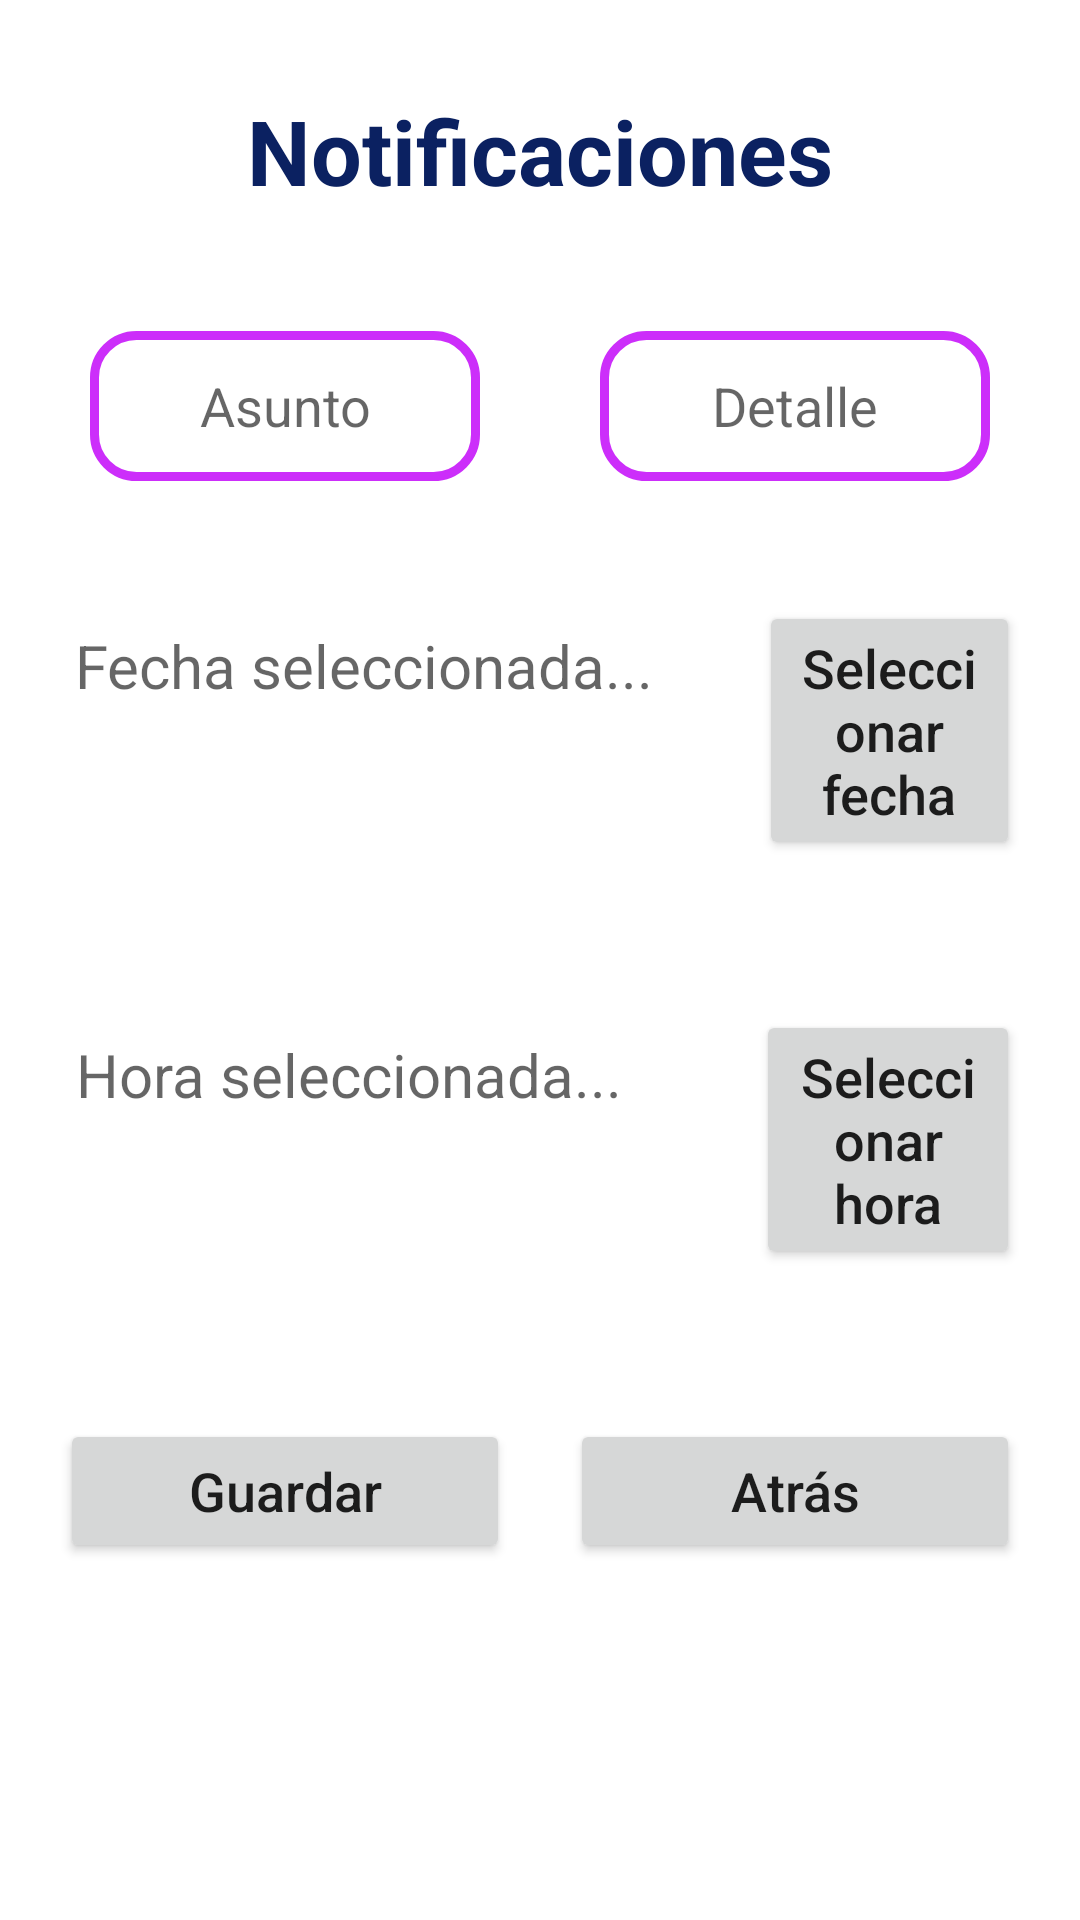

Android layout source for this screen:
<!-- AndroidManifest.xml: application theme Theme.TrabajoFinal -->
<!-- res/layout/activity_alarma.xml -->
<?xml version="1.0" encoding="utf-8"?>
<androidx.constraintlayout.widget.ConstraintLayout xmlns:android="http://schemas.android.com/apk/res/android"
    xmlns:app="http://schemas.android.com/apk/res-auto"
    xmlns:tools="http://schemas.android.com/tools"
    android:layout_width="match_parent"
    android:layout_height="match_parent"
    android:orientation="vertical"
    tools:context=".AlarmaActivity">

    <LinearLayout
        android:layout_width="match_parent"
        android:layout_height="wrap_content"
        android:orientation="vertical"
        tools:ignore="MissingConstraints">

        <TextView
            android:layout_margin="30dp"
            android:layout_width="match_parent"
            android:layout_height="wrap_content"
            android:text="@string/tvNotificaion"
            android:gravity="center_horizontal"
            android:textSize="30sp"
            android:textStyle="bold"
            android:textColor="#0B2161"/>

        <LinearLayout
            android:layout_width="match_parent"
            android:layout_height="wrap_content"
            android:orientation="horizontal"
            android:layout_margin="10dp">
        <EditText
            android:id="@+id/asunto"
            android:layout_width="200dp"
            android:layout_height="50dp"
            android:hint="@string/Asunto"
            android:gravity="center"
            android:background="@drawable/bordes"
            android:layout_marginLeft="20dp"
            android:layout_marginRight="20dp"
            android:layout_weight="1"/>

            <EditText
                android:layout_width="200dp"
                android:layout_height="50dp"
                android:hint="@string/Detalle"
                android:id="@+id/detalle"
                android:gravity="center"
                android:background="@drawable/bordes"
                android:layout_marginLeft="20dp"
                android:layout_marginRight="20dp"
                android:layout_weight="1"/>
    </LinearLayout>
        <LinearLayout
            android:layout_width="match_parent"
            android:layout_height="wrap_content"
            android:orientation="horizontal"
            tools:ignore="MissingConstraints"
            android:layout_marginBottom="10dp"
            android:layout_marginTop="10dp">

            <TextView
                android:id="@+id/tv_fecha"
                android:padding="5dp"
               android:gravity="center"
                android:layout_margin="20dp"
                android:textSize="20sp"
                android:hint="@string/FechaSeleccionada"
                android:layout_width="wrap_content"
                android:layout_height="wrap_content"/>

            <Button
                android:padding="10dp"
                android:id="@+id/btn_SelFecha"
                android:layout_width="wrap_content"
                android:layout_height="wrap_content"
                android:textAllCaps="false"
                android:layout_marginLeft="10dp"
                android:layout_marginRight="20dp"
                android:layout_marginTop="20dp"
                android:layout_marginBottom="20dp"
                android:textSize="18sp"
                android:text="@string/SeleccionarFecha"/>


        </LinearLayout>

    <LinearLayout
        android:layout_width="match_parent"
        android:layout_height="wrap_content"
        android:orientation="horizontal"
        tools:ignore="MissingConstraints"
        android:layout_marginBottom="10dp">

        <TextView
            android:id="@+id/tv_hora"
            android:padding="5dp"
            android:gravity="center"
            android:layout_margin="20dp"
            android:textSize="20sp"
            android:hint="@string/HoraSeleccionada"
            android:layout_width="wrap_content"
            android:layout_height="wrap_content"
            />

        <Button
            android:padding="10dp"
            android:id="@+id/btn_SelHora"
            android:layout_width="wrap_content"
            android:layout_height="wrap_content"
            android:textAllCaps="false"
            android:layout_margin="20dp"
            android:textSize="18sp"
            android:text="@string/SeleccionarHora"/>

    </LinearLayout>

        <LinearLayout
            android:layout_width="match_parent"
            android:layout_height="wrap_content"
            android:gravity="center"
            android:layout_marginTop="20dp"
            android:layout_marginBottom="20dp">
            <Button
                android:id="@+id/btn_Guardar"
                android:padding="10dp"
                android:layout_width="150dp"
                android:layout_height="wrap_content"
                android:textAllCaps="false"
                android:layout_marginRight="10dp"
                android:textSize="18sp"
                android:text="@string/GuardarNotificacion">
            </Button>
            <Button
                android:padding="10dp"
                android:id="@+id/btn_AtrasAlarma"
                android:layout_width="150dp"
                android:layout_height="wrap_content"
                android:textAllCaps="false"
                android:layout_marginLeft="10dp"
                android:textSize="18sp"
                android:text="@string/btnAtras">
            </Button>

        </LinearLayout>

        </LinearLayout>

</androidx.constraintlayout.widget.ConstraintLayout>
<!-- resources referenced by this layout -->
<resources>
  <!-- drawable bordes (drawable-xxhdpi) -->
  <?xml version="1.0" encoding="utf-8"?>
  <shape xmlns:android="http://schemas.android.com/apk/res/android">
  
      <corners android:radius="14dp" ></corners>
  
      <stroke android:width="3dp" android:color="#CC2EFA" ></stroke>
  
  
  </shape>
  <string name="Asunto">Asunto</string>
  <string name="Detalle">Detalle</string>
  <string name="FechaSeleccionada">Fecha seleccionada...</string>
  <string name="GuardarNotificacion">Guardar</string>
  <string name="HoraSeleccionada">Hora seleccionada...</string>
  <string name="SeleccionarFecha">Seleccionar fecha</string>
  <string name="SeleccionarHora">Seleccionar hora</string>
  <string name="btnAtras">Atrás</string>
  <string name="tvNotificaion">Notificaciones</string>
  <style name="Theme.TrabajoFinal" parent="Theme.MaterialComponents.DayNight.NoActionBar">
          
          <item name="colorPrimary">@color/purple_500</item>
          <item name="colorPrimaryVariant">@color/purple_700</item>
          <item name="colorOnPrimary">@color/white</item>
          
          <item name="colorSecondary">@color/teal_200</item>
          <item name="colorSecondaryVariant">@color/teal_700</item>
          <item name="colorOnSecondary">@color/black</item>
          
          <item name="android:statusBarColor" tools:targetApi="l">?attr/colorPrimaryVariant</item>
          
      </style>
  <!-- not gathered from this repository: default colours our renderer supplied (Android Studio template values) -->
  <color name="purple_500">#FF6200EE</color>
  <color name="purple_700">#FF3700B3</color>
  <color name="teal_200">#FF03DAC5</color>
  <color name="teal_700">#FF018786</color>
  <color name="black">#FF000000</color>
  <color name="white">#FFFFFFFF</color>
</resources>
